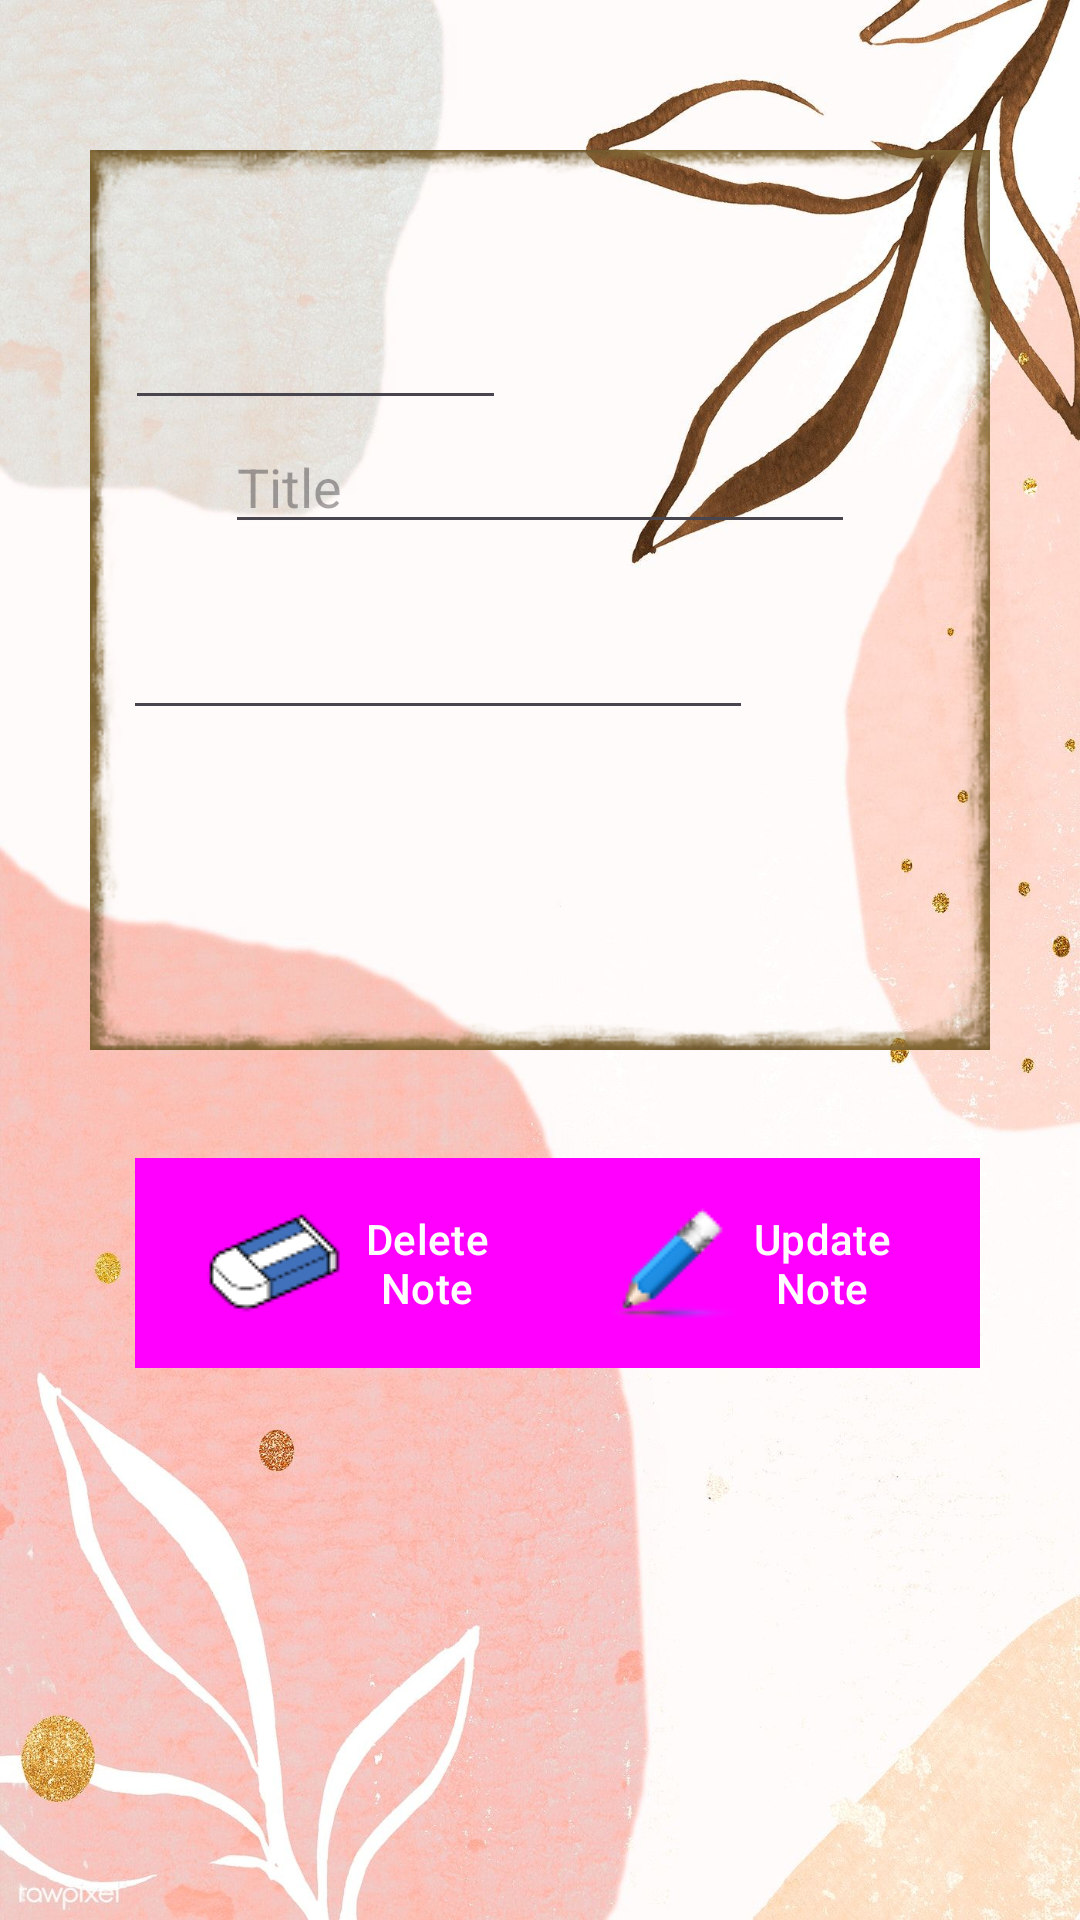

This screen was rendered from an Android layout file. Write that file and the resources it references.
<!-- AndroidManifest.xml: application theme Theme.Notebook -->
<!-- res/layout/activity_detail.xml -->
<?xml version="1.0" encoding="utf-8"?>
<androidx.constraintlayout.widget.ConstraintLayout xmlns:android="http://schemas.android.com/apk/res/android"
    xmlns:app="http://schemas.android.com/apk/res-auto"
    xmlns:tools="http://schemas.android.com/tools"
    android:layout_width="match_parent"
    android:layout_height="match_parent"
    android:background="@drawable/background"
    tools:context=".DetailActivity">

    <Button
        android:id="@+id/buttonUpdate"
        style="@style/Widget.Material3.Button"
        android:layout_width="150dp"
        android:layout_height="70dp"
        android:layout_marginEnd="52dp"
        android:background="#FCA892"
        android:backgroundTint="@null"
        android:backgroundTintMode="@null"
        android:drawableLeft="@drawable/update"
        android:text="Update  Note"
        android:textColor="@color/white"
        android:textColorHighlight="@null"
        android:textColorLink="@null"
        app:layout_constraintBottom_toBottomOf="@+id/buttonDelete"
        app:layout_constraintEnd_toEndOf="parent"
        app:layout_constraintStart_toEndOf="@+id/buttonDelete"
        app:layout_constraintTop_toTopOf="@+id/buttonDelete"
        app:layout_constraintVertical_bias="0.15" />

    <Button
        android:id="@+id/buttonDelete"
        style="@style/Widget.Material3.Button"
        android:layout_width="150dp"
        android:layout_height="70dp"
        android:layout_marginTop="36dp"
        android:background="#FCA892"
        android:backgroundTint="@null"
        android:backgroundTintMode="@null"
        android:drawableLeft="@drawable/err"
        android:text="Delete Note"
        android:textColor="@color/white"
        android:textColorHighlight="@null"
        android:textColorLink="@null"
        app:layout_constraintEnd_toEndOf="parent"
        app:layout_constraintHorizontal_bias="0.214"
        app:layout_constraintStart_toStartOf="parent"
        app:layout_constraintTop_toBottomOf="@+id/frameLayout2" />

    <FrameLayout
        android:id="@+id/frameLayout2"
        android:layout_width="300dp"
        android:layout_height="300dp"
        android:layout_marginTop="50dp"
        android:background="@drawable/list"
        app:layout_constraintEnd_toEndOf="parent"
        app:layout_constraintStart_toStartOf="parent"
        app:layout_constraintTop_toTopOf="parent">

        <androidx.constraintlayout.widget.ConstraintLayout
            android:layout_width="match_parent"
            android:layout_height="match_parent">

            <EditText
                android:id="@+id/editTextUpdateTitle"
                android:layout_width="wrap_content"
                android:layout_height="wrap_content"
                android:ems="10"
                android:hint="Title"
                android:inputType="text"
                app:layout_constraintEnd_toEndOf="parent"
                app:layout_constraintStart_toStartOf="parent"
                app:layout_constraintTop_toBottomOf="@+id/textDateDetail" />

            <EditText
                android:id="@+id/editTextUpdateDetail"
                android:layout_width="wrap_content"
                android:layout_height="wrap_content"
                android:layout_marginTop="5dp"
                android:ems="10"
                android:gravity="start|top"
                android:inputType="textMultiLine"
                app:layout_constraintBottom_toBottomOf="parent"
                app:layout_constraintEnd_toEndOf="parent"
                app:layout_constraintHorizontal_bias="0.122"
                app:layout_constraintStart_toStartOf="parent"
                app:layout_constraintTop_toBottomOf="@+id/editTextUpdateTitle"
                app:layout_constraintVertical_bias="0.129" />

            <EditText
                android:id="@+id/textDateDetail"
                android:layout_width="127dp"
                android:layout_height="40dp"
                android:layout_marginTop="50dp"
                android:layout_marginEnd="150dp"
                android:ems="10"
                android:inputType="date"
                app:layout_constraintEnd_toEndOf="parent"
                app:layout_constraintStart_toStartOf="parent"
                app:layout_constraintTop_toTopOf="parent" />
        </androidx.constraintlayout.widget.ConstraintLayout>
    </FrameLayout>

</androidx.constraintlayout.widget.ConstraintLayout>
<!-- resources referenced by this layout -->
<resources>
  <!-- drawable background: jpg bitmap (drawable, 233551 bytes) -->
  <!-- drawable err: png bitmap (drawable, 1813 bytes) -->
  <!-- drawable list: png bitmap (drawable, 54158 bytes) -->
  <!-- drawable update: png bitmap (drawable, 1977 bytes) -->
  <style name="Theme.Notebook" parent="Base.Theme.Notebook" />
  <style name="Base.Theme.Notebook" parent="Theme.Material3.DayNight.NoActionBar">
          
          
          <item name="android:statusBarColor">#F19895</item>
          <item name="colorPrimary">#F19895</item>
          <item name="colorPrimaryVariant">#F19895</item>
      </style>
  <!-- not gathered from this repository: default colours our renderer supplied (Android Studio template values) -->
  <color name="white">#FFFFFFFF</color>
</resources>
